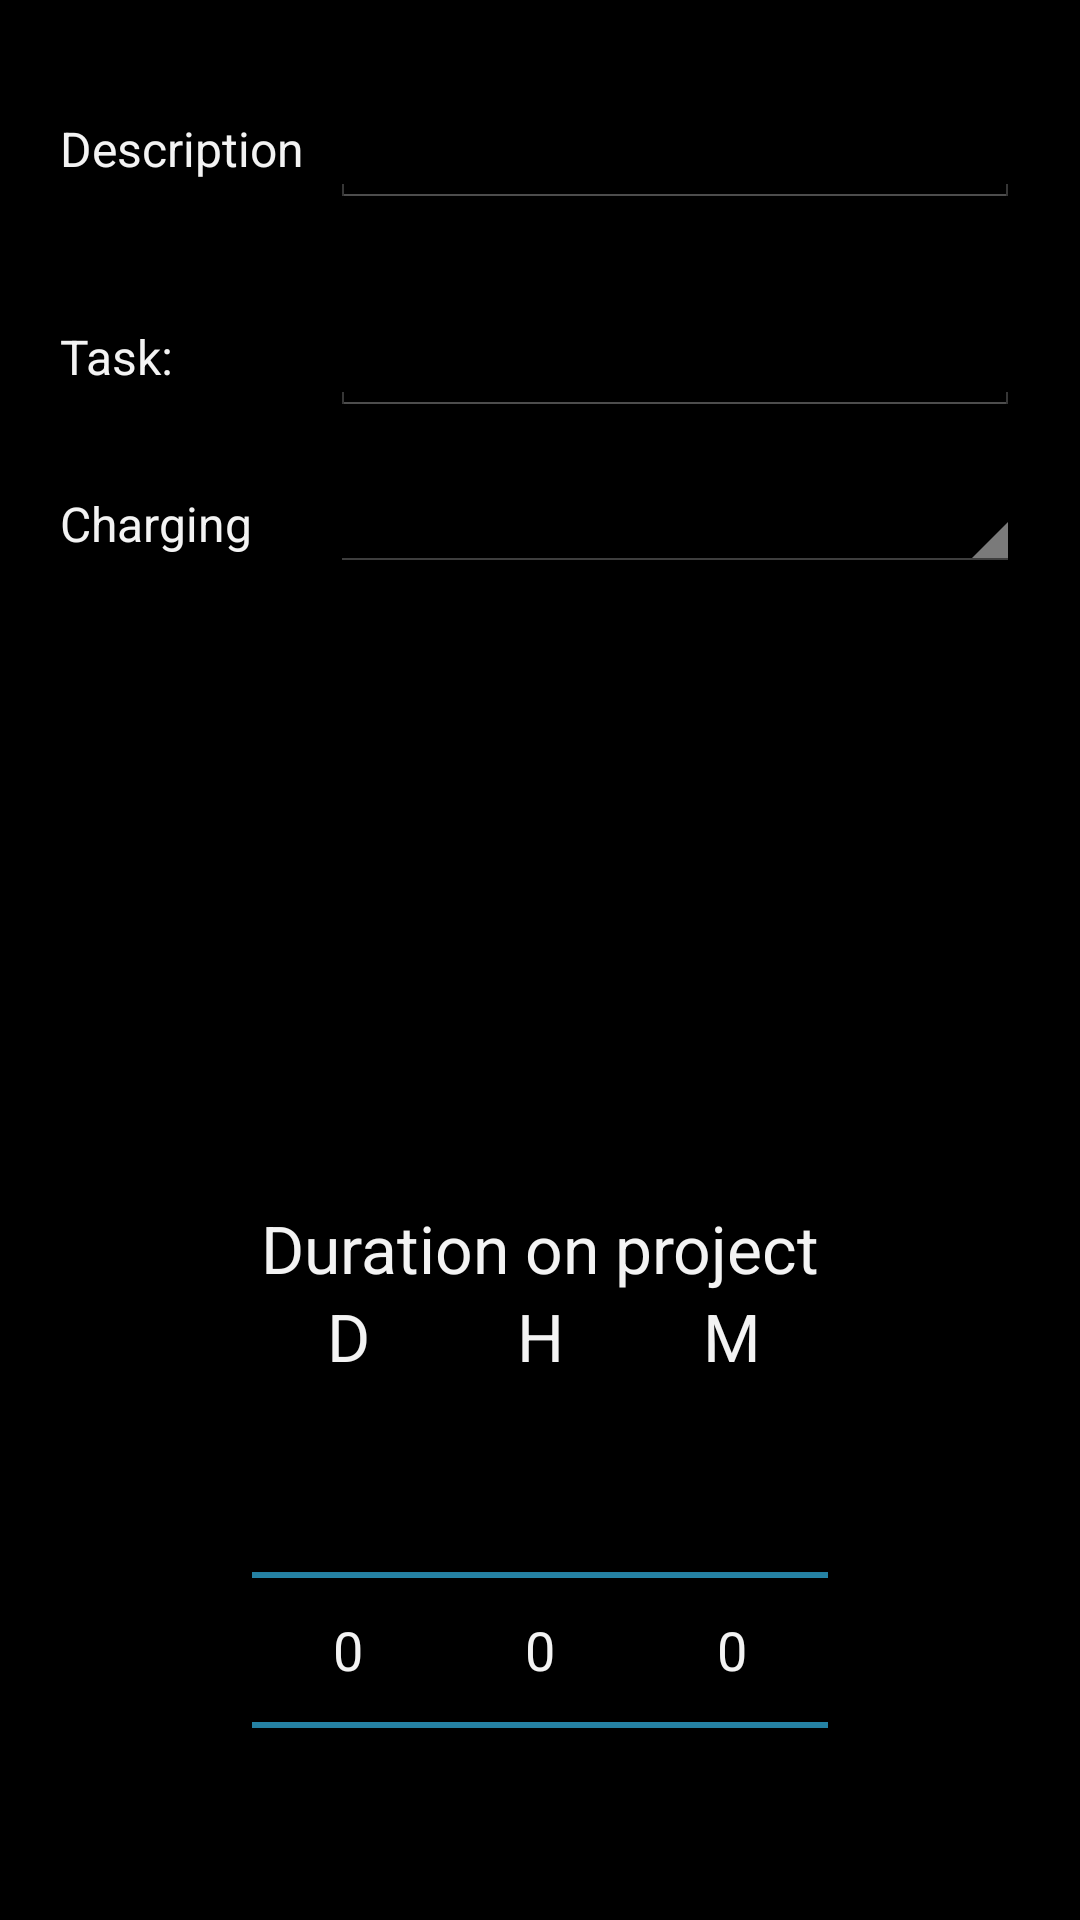

Layout XML and referenced resources for this Android screen:
<!-- AndroidManifest.xml: application theme AppTheme -->
<!-- res/layout/activity_entries_change.xml -->
<RelativeLayout
    android:layout_width="fill_parent"
    android:layout_height="fill_parent"
    android:id="@+id/relativeLayout"
    xmlns:android="http://schemas.android.com/apk/res/android">
    <EditText
        android:layout_width="230dp"
        android:layout_height="wrap_content"
        android:id="@+id/changeTask"
        android:layout_below="@+id/changeDescription"
        android:layout_alignLeft="@+id/changeDescription"
        android:layout_alignStart="@+id/changeDescription"
        android:layout_marginTop="30dp"
        android:inputType="number" />
    <EditText
        android:layout_width="230dp"
        android:layout_height="wrap_content"
        android:id="@+id/changeDescription"

        android:layout_alignParentTop="true"
        android:layout_alignParentRight="true"
        android:layout_alignParentEnd="true"
        android:layout_marginRight="20dp"
        android:layout_marginTop="30dp" />
    <TextView
        android:layout_width="wrap_content"
        android:layout_height="wrap_content"
        android:textAppearance="?android:attr/textAppearanceMedium"
        android:text="Description"
        android:id="@+id/TextTitle"
        android:layout_alignBottom="@+id/changeDescription"
        android:layout_alignParentLeft="true"
        android:layout_alignParentStart="true"
        android:layout_alignTop="@+id/changeDescription"
        android:layout_toLeftOf="@+id/changeDescription"
        android:layout_toStartOf="@+id/changeDescription"
        android:gravity="left|center_vertical|center_horizontal"
        android:textSize="16dp"
        android:layout_marginLeft="20dp" />

    <TextView
        android:layout_width="wrap_content"
        android:layout_height="wrap_content"
        android:textAppearance="?android:attr/textAppearanceMedium"
        android:text="Charging"
        android:id="@+id/TextCharging"
        android:gravity="left|center_vertical|center_horizontal"
        android:layout_alignTop="@+id/changeCharging"
        android:layout_alignBottom="@+id/changeCharging"
        android:layout_toLeftOf="@+id/changeCharging"
        android:layout_toStartOf="@+id/changeCharging"
        android:textSize="16dp"
        android:layout_alignLeft="@+id/TextTask"
        android:layout_alignStart="@+id/TextTask" />

    <Spinner
        android:layout_width="wrap_content"
        android:layout_height="wrap_content"
        android:id="@+id/changeCharging"
        android:layout_marginTop="20dp"
        android:layout_alignRight="@+id/changeTask"
        android:layout_alignEnd="@+id/changeTask"
        android:layout_below="@+id/changeTask"
        android:layout_toRightOf="@+id/TextTask" />

    <TextView
        android:layout_width="wrap_content"
        android:layout_height="wrap_content"
        android:textAppearance="?android:attr/textAppearanceMedium"
        android:text="Task:"
        android:id="@+id/TextTask"
        android:layout_toStartOf="@+id/changeTask"
        android:layout_alignBottom="@+id/changeTask"
        android:layout_toLeftOf="@+id/changeTask"
        android:layout_alignTop="@+id/changeTask"
        android:gravity="left|center_vertical|center_horizontal"
        android:textSize="16dp"
        android:layout_alignLeft="@+id/TextTitle"
        android:layout_alignStart="@+id/TextTitle" />
    <TextView
        android:layout_width="wrap_content"
        android:layout_height="wrap_content"
        android:textAppearance="?android:attr/textAppearanceLarge"
        android:text="D"
        android:id="@+id/textView"
        android:gravity="center_vertical|center_horizontal"
        android:layout_above="@+id/changeDays"
        android:layout_alignLeft="@+id/changeDays"
        android:layout_alignStart="@+id/changeDays"
        android:layout_toStartOf="@+id/textView2"
        android:layout_toLeftOf="@+id/textView2" />

    <TextView
        android:layout_width="wrap_content"
        android:layout_height="wrap_content"
        android:textAppearance="?android:attr/textAppearanceLarge"
        android:text="H"
        android:id="@+id/textView2"
        android:gravity="center_vertical|center_horizontal"
        android:layout_above="@+id/changeHours"
        android:layout_alignLeft="@+id/changeHours"
        android:layout_alignStart="@+id/changeHours"
        android:layout_alignRight="@+id/changeHours"
        android:layout_alignEnd="@+id/changeHours" />

    <TextView
        android:layout_width="wrap_content"
        android:layout_height="wrap_content"
        android:textAppearance="?android:attr/textAppearanceLarge"
        android:text="M"
        android:id="@+id/textView3"
        android:gravity="center_vertical|center_horizontal"
        android:layout_above="@+id/changeMinutes"
        android:layout_alignLeft="@+id/changeMinutes"
        android:layout_alignStart="@+id/changeMinutes"
        android:layout_alignRight="@+id/changeMinutes"
        android:layout_alignEnd="@+id/changeMinutes" />

    <TextView
        android:layout_width="wrap_content"
        android:layout_height="wrap_content"
        android:textAppearance="?android:attr/textAppearanceLarge"
        android:text="Duration on project"
        android:id="@+id/textView4"
        android:gravity="center_vertical|center_horizontal"
        android:layout_above="@+id/textView"
        android:layout_alignParentRight="true"
        android:layout_alignParentEnd="true"
        android:layout_alignParentLeft="true"
        android:layout_alignParentStart="true" />
    <NumberPicker
        android:id="@+id/changeHours"
        android:layout_width="wrap_content"
        android:layout_height="wrap_content"
        android:width="200dip"
        android:layout_alignParentBottom="true"
        android:layout_centerHorizontal="true" />
    <NumberPicker
        android:id="@+id/changeMinutes"
        android:layout_width="wrap_content"
        android:layout_height="wrap_content"
        android:width="200dip"
        android:layout_alignParentBottom="true"
        android:layout_toRightOf="@+id/changeHours"
        android:layout_toEndOf="@+id/changeHours" />
    <NumberPicker
        android:id="@+id/changeDays"
        android:layout_width="wrap_content"
        android:layout_height="wrap_content"
        android:width="200dip"
        android:layout_alignTop="@+id/changeHours"
        android:layout_toLeftOf="@+id/changeHours"
        android:layout_toStartOf="@+id/changeHours" />
</RelativeLayout>
<!-- resources referenced by this layout -->
<resources>
  <style name="AppTheme" parent="android:Theme.Holo">
          
      </style>
</resources>
